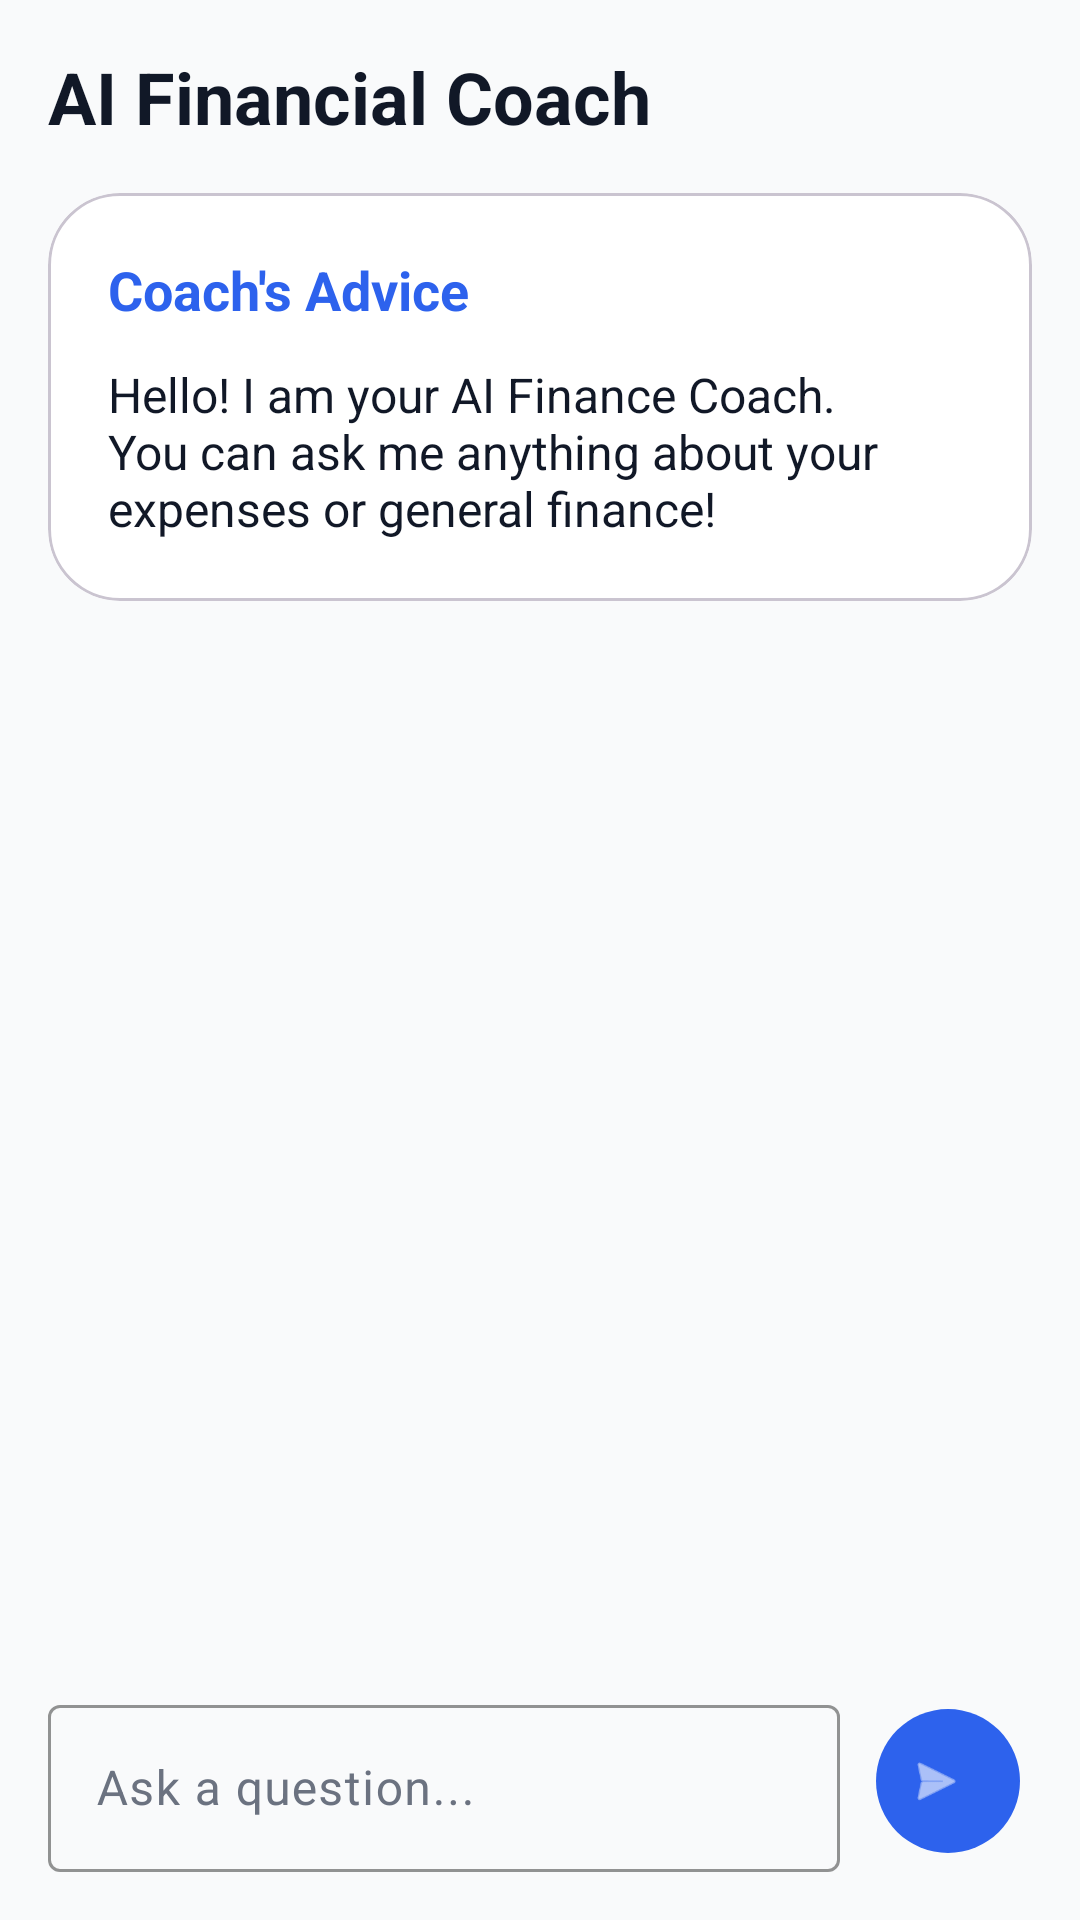

Produce the Android XML layout that renders to this screen, including the resource entries it uses.
<!-- AndroidManifest.xml: application theme Theme.ExpenceApplication -->
<!-- res/layout/fragment_coach.xml -->
<?xml version="1.0" encoding="utf-8"?>
<androidx.constraintlayout.widget.ConstraintLayout xmlns:android="http://schemas.android.com/apk/res/android"
    xmlns:app="http://schemas.android.com/apk/res-auto"
    android:layout_width="match_parent"
    android:layout_height="match_parent"
    android:background="@color/app_background"
    android:padding="16dp">

    <TextView
        android:id="@+id/tvCoachTitle"
        android:layout_width="wrap_content"
        android:layout_height="wrap_content"
        android:text="AI Financial Coach"
        android:textColor="@color/text_main"
        android:textSize="24sp"
        android:textStyle="bold"
        app:layout_constraintStart_toStartOf="parent"
        app:layout_constraintTop_toTopOf="parent" />

    <androidx.core.widget.NestedScrollView
        android:id="@+id/scrollCoach"
        android:layout_width="match_parent"
        android:layout_height="0dp"
        android:layout_marginTop="16dp"
        android:layout_marginBottom="16dp"
        app:layout_constraintBottom_toTopOf="@id/tilQuestion"
        app:layout_constraintTop_toBottomOf="@id/tvCoachTitle">

        <com.google.android.material.card.MaterialCardView
            android:layout_width="match_parent"
            android:layout_height="wrap_content"
            app:cardBackgroundColor="@color/app_card"
            app:cardCornerRadius="24dp">

            <LinearLayout
                android:layout_width="match_parent"
                android:layout_height="wrap_content"
                android:orientation="vertical"
                android:padding="20dp">

                <TextView
                    android:layout_width="wrap_content"
                    android:layout_height="wrap_content"
                    android:text="Coach's Advice"
                    android:textColor="@color/accent_primary"
                    android:textSize="18sp"
                    android:textStyle="bold" />

                <TextView
                    android:id="@+id/tvCoachTip"
                    android:layout_width="wrap_content"
                    android:layout_height="wrap_content"
                    android:layout_marginTop="12dp"
                    android:text="Hello! I am your AI Finance Coach. You can ask me anything about your expenses or general finance!"
                    android:textColor="@color/text_main"
                    android:textSize="16sp" />

                <ProgressBar
                    android:id="@+id/progressBar"
                    android:layout_width="wrap_content"
                    android:layout_height="wrap_content"
                    android:layout_gravity="center"
                    android:layout_marginTop="16dp"
                    android:visibility="gone" />
            </LinearLayout>
        </com.google.android.material.card.MaterialCardView>
    </androidx.core.widget.NestedScrollView>

    <com.google.android.material.textfield.TextInputLayout
        android:id="@+id/tilQuestion"
        style="@style/Widget.Material3.TextInputLayout.OutlinedBox"
        android:layout_width="0dp"
        android:layout_height="wrap_content"
        android:layout_marginEnd="8dp"
        android:hint="Ask a question..."
        android:textColorHint="@color/text_sub"
        app:boxStrokeColor="@color/accent_primary"
        app:hintTextColor="@color/accent_primary"
        app:layout_constraintBottom_toBottomOf="parent"
        app:layout_constraintEnd_toStartOf="@id/btnAsk"
        app:layout_constraintStart_toStartOf="parent">

        <com.google.android.material.textfield.TextInputEditText
            android:id="@+id/etQuestion"
            android:layout_width="match_parent"
            android:layout_height="wrap_content"
            android:inputType="text"
            android:textColor="@color/text_main" />
    </com.google.android.material.textfield.TextInputLayout>

    <com.google.android.material.button.MaterialButton
        android:id="@+id/btnAsk"
        style="@style/Widget.Material3.Button.IconButton"
        android:layout_width="56dp"
        android:layout_height="56dp"
        app:backgroundTint="@color/accent_primary"
        app:icon="@android:drawable/ic_menu_send"
        app:iconTint="@color/white"
        app:layout_constraintBottom_toBottomOf="@id/tilQuestion"
        app:layout_constraintEnd_toEndOf="parent"
        app:layout_constraintTop_toTopOf="@id/tilQuestion" />

</androidx.constraintlayout.widget.ConstraintLayout>
<!-- resources referenced by this layout -->
<resources>
  <color name="accent_primary">#2D62ED</color>
  <color name="app_background">#F9FAFB</color>
  <color name="app_card">#FFFFFF</color>
  <color name="text_main">#111827</color>
  <color name="text_sub">#6B7280</color>
  <color name="white">#FFFFFFFF</color>
  <style name="Theme.ExpenceApplication" parent="Base.Theme.ExpenceApplication" />
  <style name="Base.Theme.ExpenceApplication" parent="Theme.Material3.DayNight.NoActionBar">
          
          
      </style>
</resources>
